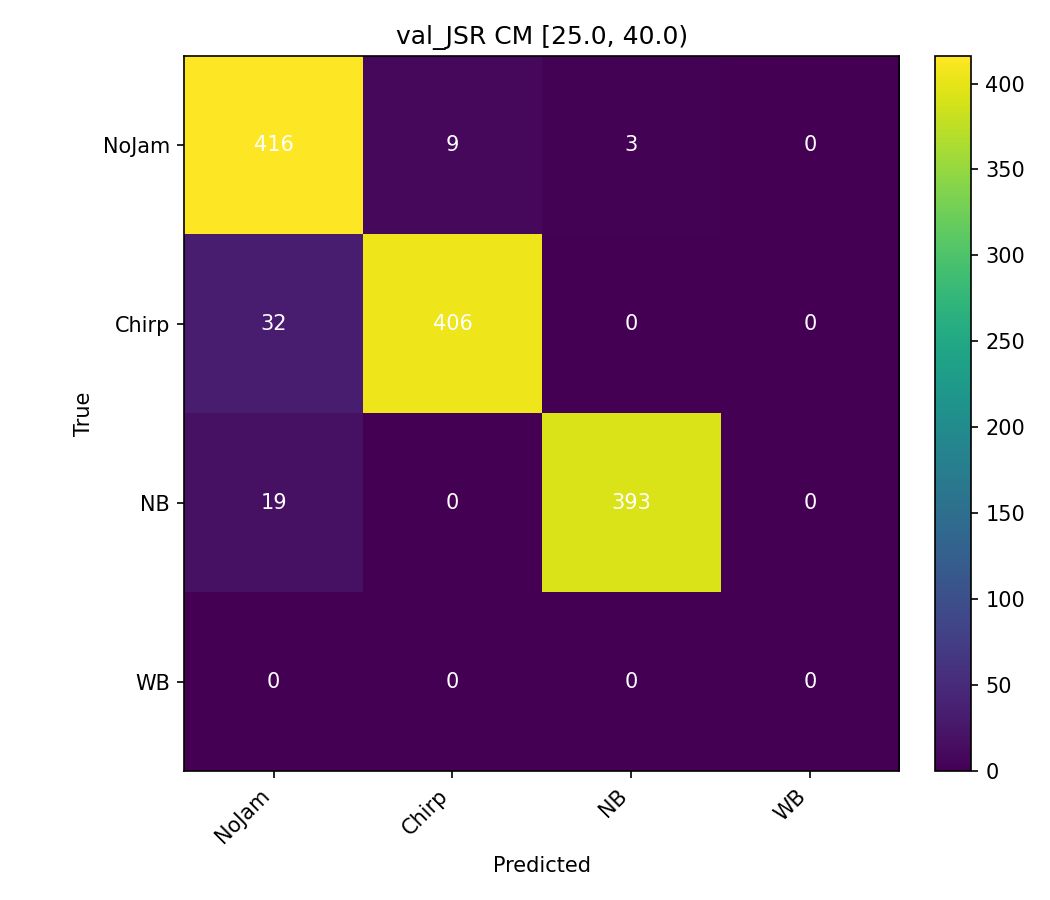

Data behind this chart, as committed beside it:
416, 9, 3, 0
32, 406, 0, 0
19, 0, 393, 0
0, 0, 0, 0
